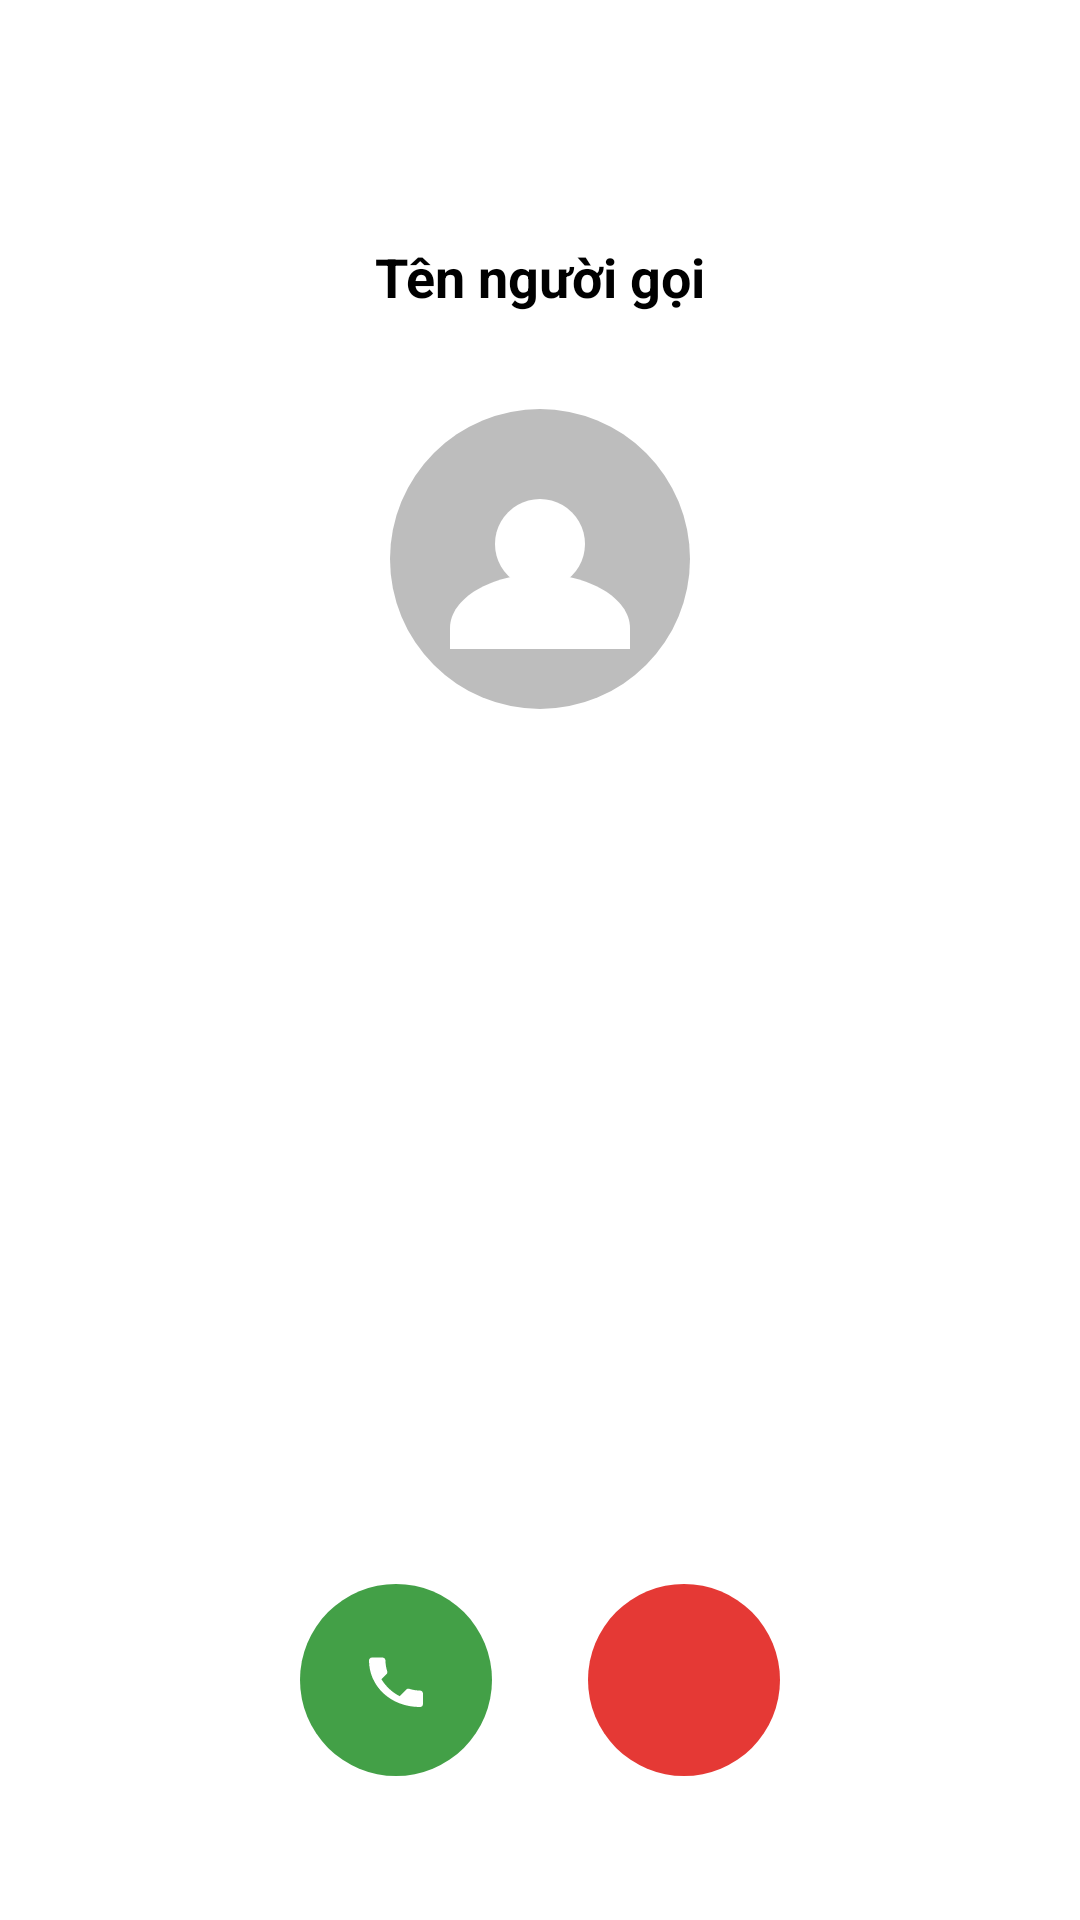

Produce the Android XML layout that renders to this screen, including the resource entries it uses.
<!-- AndroidManifest.xml: application theme Theme.ChatApp -->
<!-- res/layout/activity_incoming_call.xml -->
<?xml version="1.0" encoding="utf-8"?>
<RelativeLayout xmlns:android="http://schemas.android.com/apk/res/android"
    android:layout_width="match_parent"
    android:layout_height="match_parent"
    android:background="@android:color/white">

    <TextView
        android:id="@+id/tvCallerName"
        android:layout_width="wrap_content"
        android:layout_height="wrap_content"
        android:text="Tên người gọi"
        android:textSize="18sp"
        android:textStyle="bold"
        android:layout_centerHorizontal="true"
        android:layout_marginTop="80dp"
        android:textColor="#000"/>

    <ImageView
        android:id="@+id/imgAvatar"
        android:layout_width="100dp"
        android:layout_height="100dp"
        android:src="@drawable/ic_avatar_placeholder"
        android:layout_below="@id/tvCallerName"
        android:layout_centerHorizontal="true"
        android:layout_marginTop="32dp"
        android:background="@drawable/circle_bg"
        android:scaleType="centerCrop"/>

    <LinearLayout
        android:id="@+id/llButtons"
        android:layout_width="wrap_content"
        android:layout_height="wrap_content"
        android:layout_alignParentBottom="true"
        android:layout_centerHorizontal="true"
        android:layout_marginBottom="48dp"
        android:orientation="horizontal">

        <ImageButton
            android:id="@+id/acceptButton"
            android:layout_width="64dp"
            android:layout_height="64dp"
            android:background="@drawable/btn_green_background"
            android:src="@drawable/ic_call"
            android:scaleType="centerInside"
            android:contentDescription="Nhấc máy"
            android:layout_marginEnd="32dp"/>

        <ImageButton
            android:id="@+id/declineButton"
            android:layout_width="64dp"
            android:layout_height="64dp"
            android:background="@drawable/btn_red_background"
            android:src="@drawable/ic_call_end"
            android:scaleType="centerInside"
            android:contentDescription="Từ chối"/>
    </LinearLayout>
</RelativeLayout>
<!-- resources referenced by this layout -->
<resources>
  <!-- drawable btn_green_background (drawable) -->
  <shape xmlns:android="http://schemas.android.com/apk/res/android" android:shape="oval">
      <solid android:color="#43A047"/>
  </shape>
  <!-- drawable btn_red_background (drawable) -->
  <shape xmlns:android="http://schemas.android.com/apk/res/android" android:shape="oval">
      <solid android:color="#E53935"/>
  </shape>
  <!-- drawable ic_avatar_placeholder (drawable) -->
  <vector xmlns:android="http://schemas.android.com/apk/res/android"
      android:width="100dp"
      android:height="100dp"
      android:viewportWidth="100"
      android:viewportHeight="100">
      <path
          android:fillColor="#BDBDBD"
          android:pathData="M50,50m-50,0a50,50 0 1,0 100,0a50,50 0 1,0 -100,0"/>
      <path
          android:fillColor="#FFFFFF"
          android:pathData="M50,30a15,15 0 1,1 -0.01,0z"/>
      <path
          android:fillColor="#FFFFFF"
          android:pathData="M50,55c-16,0 -30,8 -30,18v7h60v-7c0,-10 -14,-18 -30,-18z"/>
  </vector>
  <!-- drawable ic_call (drawable) -->
  <vector xmlns:android="http://schemas.android.com/apk/res/android"
      android:width="24dp" android:height="24dp"
      android:viewportWidth="24" android:viewportHeight="24">
      <path
          android:fillColor="#FFFFFF"
          android:pathData="M6.62,10.79C8.06,13.62 10.38,15.94 13.21,17.38l2.2-2.2c0.27-0.27 0.67-0.36 1.02-0.24 1.12,0.37 2.33,0.57 3.57,0.57 0.55,0 1,0.45 1,1v3.5c0,0.55-0.45,1-1,1C10.07,21 3,13.93 3,5.5 3,4.95 3.45,4.5 4,4.5H7.5c0.55,0 1,0.45 1,1 0,1.24 0.2,2.45 0.57,3.57 0.11,0.35 0.03,0.74-0.25,1.02l-2.2,2.2z"/>
  </vector>
</resources>
